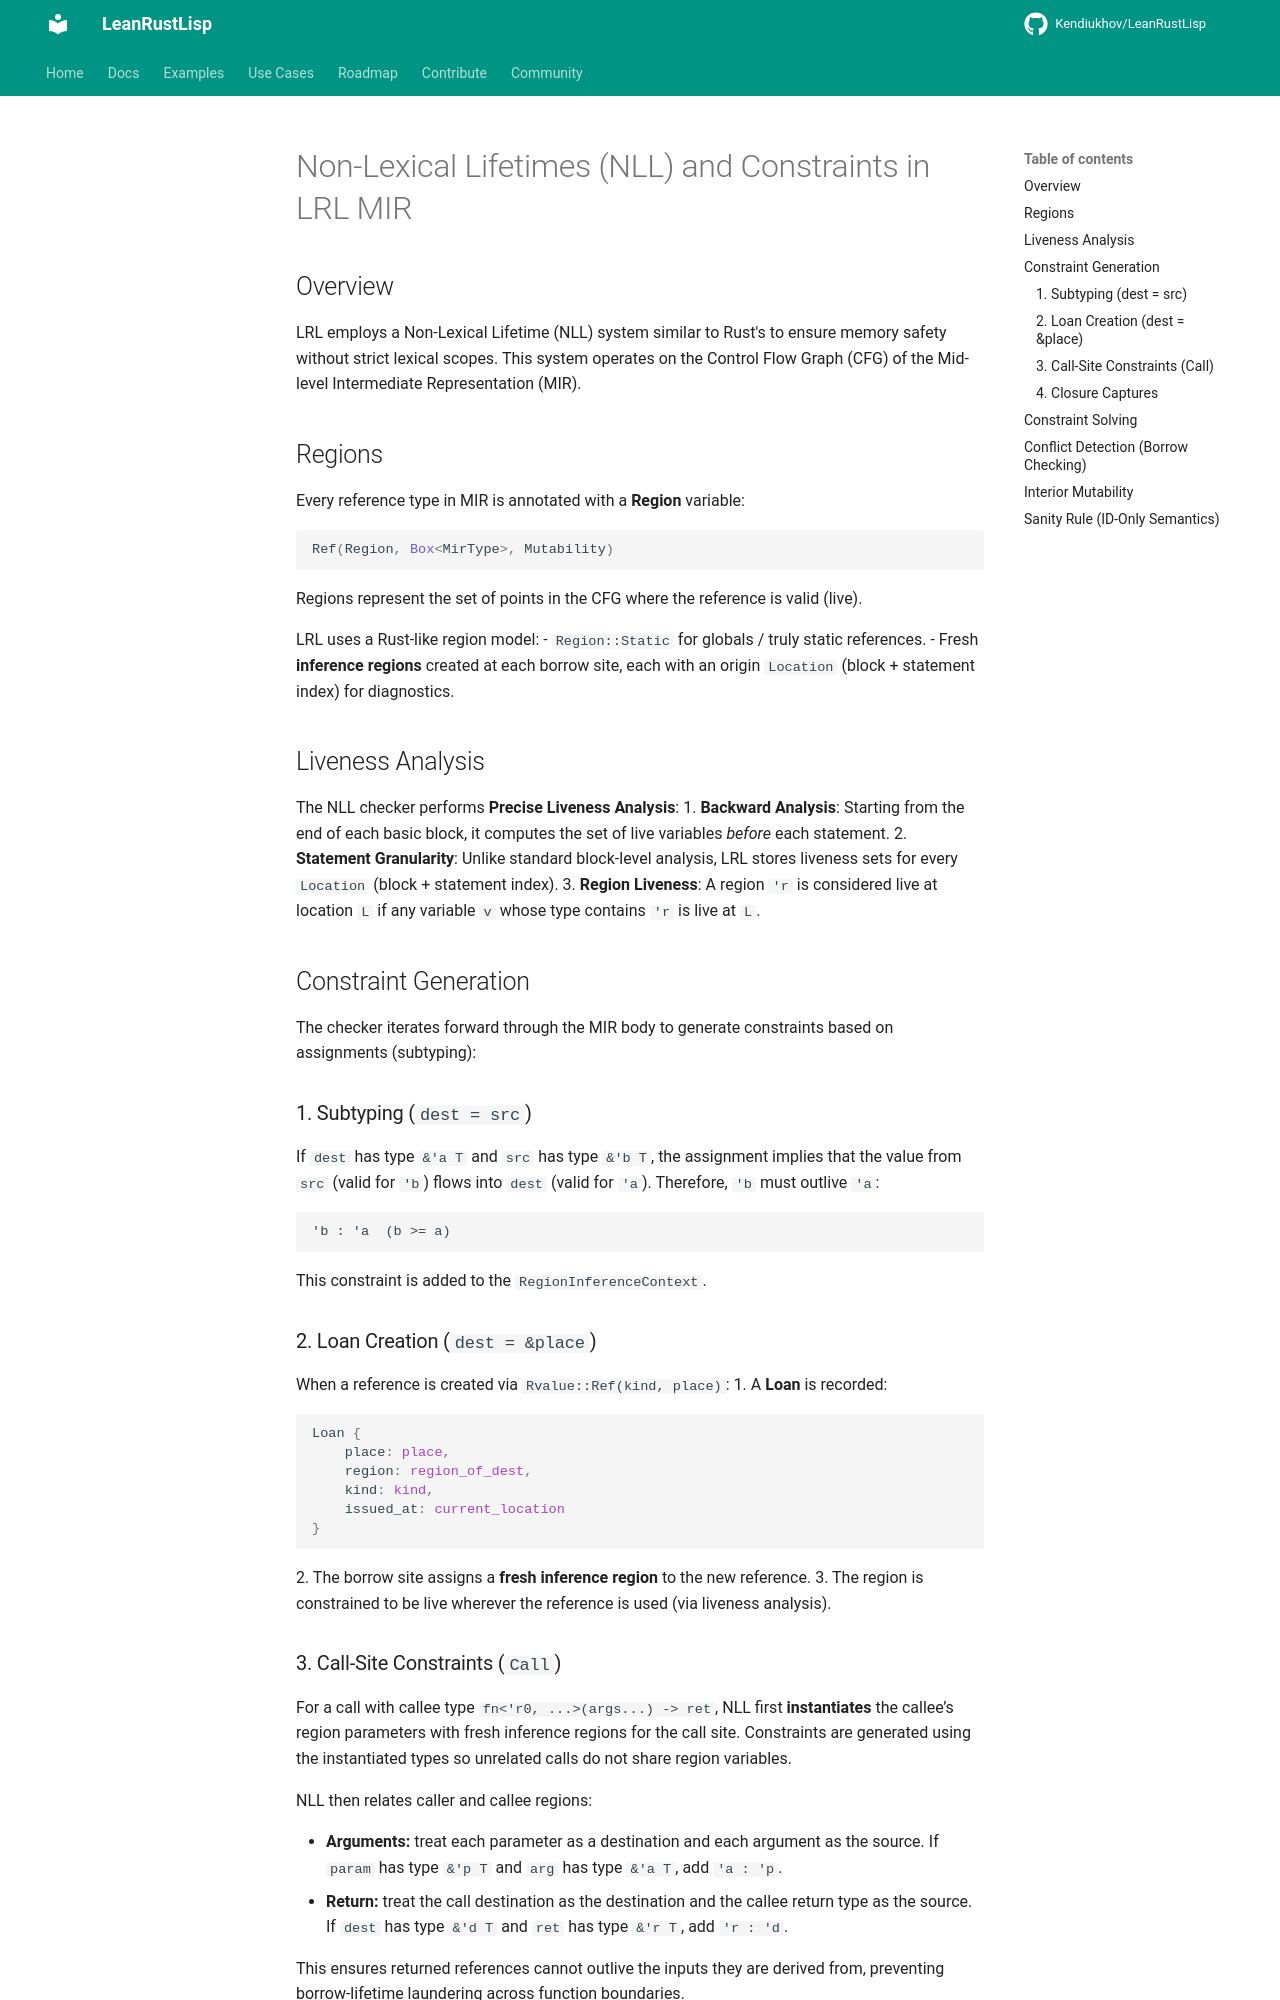

repository: Kendiukhov/LeanRustLisp · page: spec/mir/nll-constraints/index.html · generator: mkdocs

# Non-Lexical Lifetimes (NLL) and Constraints in LRL MIR

## Overview

LRL employs a Non-Lexical Lifetime (NLL) system similar to Rust's to ensure memory safety without strict lexical scopes. This system operates on the Control Flow Graph (CFG) of the Mid-level Intermediate Representation (MIR).

## Regions

Every reference type in MIR is annotated with a **Region** variable:
```rust
Ref(Region, Box<MirType>, Mutability)
```
Regions represent the set of points in the CFG where the reference is valid (live).

LRL uses a Rust-like region model:
- `Region::Static` for globals / truly static references.
- Fresh **inference regions** created at each borrow site, each with an origin
  `Location` (block + statement index) for diagnostics.

## Liveness Analysis

The NLL checker performs **Precise Liveness Analysis**:
1.  **Backward Analysis**: Starting from the end of each basic block, it computes the set of live variables *before* each statement.
2.  **Statement Granularity**: Unlike standard block-level analysis, LRL stores liveness sets for every `Location` (block + statement index).
3.  **Region Liveness**: A region `'r` is considered live at location `L` if any variable `v` whose type contains `'r` is live at `L`.

## Constraint Generation

The checker iterates forward through the MIR body to generate constraints based on assignments (subtyping):

### 1. Subtyping (`dest = src`)
If `dest` has type `&'a T` and `src` has type `&'b T`, the assignment implies that the value from `src` (valid for `'b`) flows into `dest` (valid for `'a`).
Therefore, `'b` must outlive `'a`:
```
'b : 'a  (b >= a)
```
This constraint is added to the `RegionInferenceContext`.

### 2. Loan Creation (`dest = &place`)
When a reference is created via `Rvalue::Ref(kind, place)`:
1.  A **Loan** is recorded:
    ```rust
    Loan {
        place: place,
        region: region_of_dest,
        kind: kind,
        issued_at: current_location
    }
    ```
2.  The borrow site assigns a **fresh inference region** to the new reference.
3.  The region is constrained to be live wherever the reference is used (via liveness analysis).

### 3. Call-Site Constraints (`Call`)
For a call with callee type `fn<'r0, ...>(args...) -> ret`, NLL first
**instantiates** the callee’s region parameters with fresh inference regions
for the call site. Constraints are generated using the instantiated types so
unrelated calls do not share region variables.

NLL then relates caller and callee regions:

- **Arguments:** treat each parameter as a destination and each argument as the source.
  If `param` has type `&'p T` and `arg` has type `&'a T`, add `'a : 'p`.
- **Return:** treat the call destination as the destination and the callee return type as the source.
  If `dest` has type `&'d T` and `ret` has type `&'r T`, add `'r : 'd`.

This ensures returned references cannot outlive the inputs they are derived from, preventing
borrow-lifetime laundering across function boundaries.
